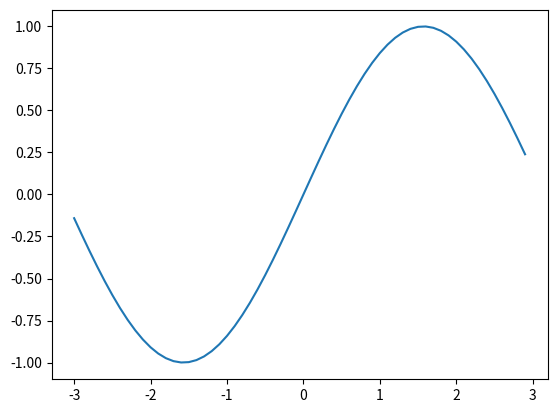

This chart was generated by the following Python code:
import numpy as np
import matplotlib.pyplot as plt

x = np.arange(-3, 3, 0.1)
y = np.sin(x)
plt.plot(x, y)

plt.show()
